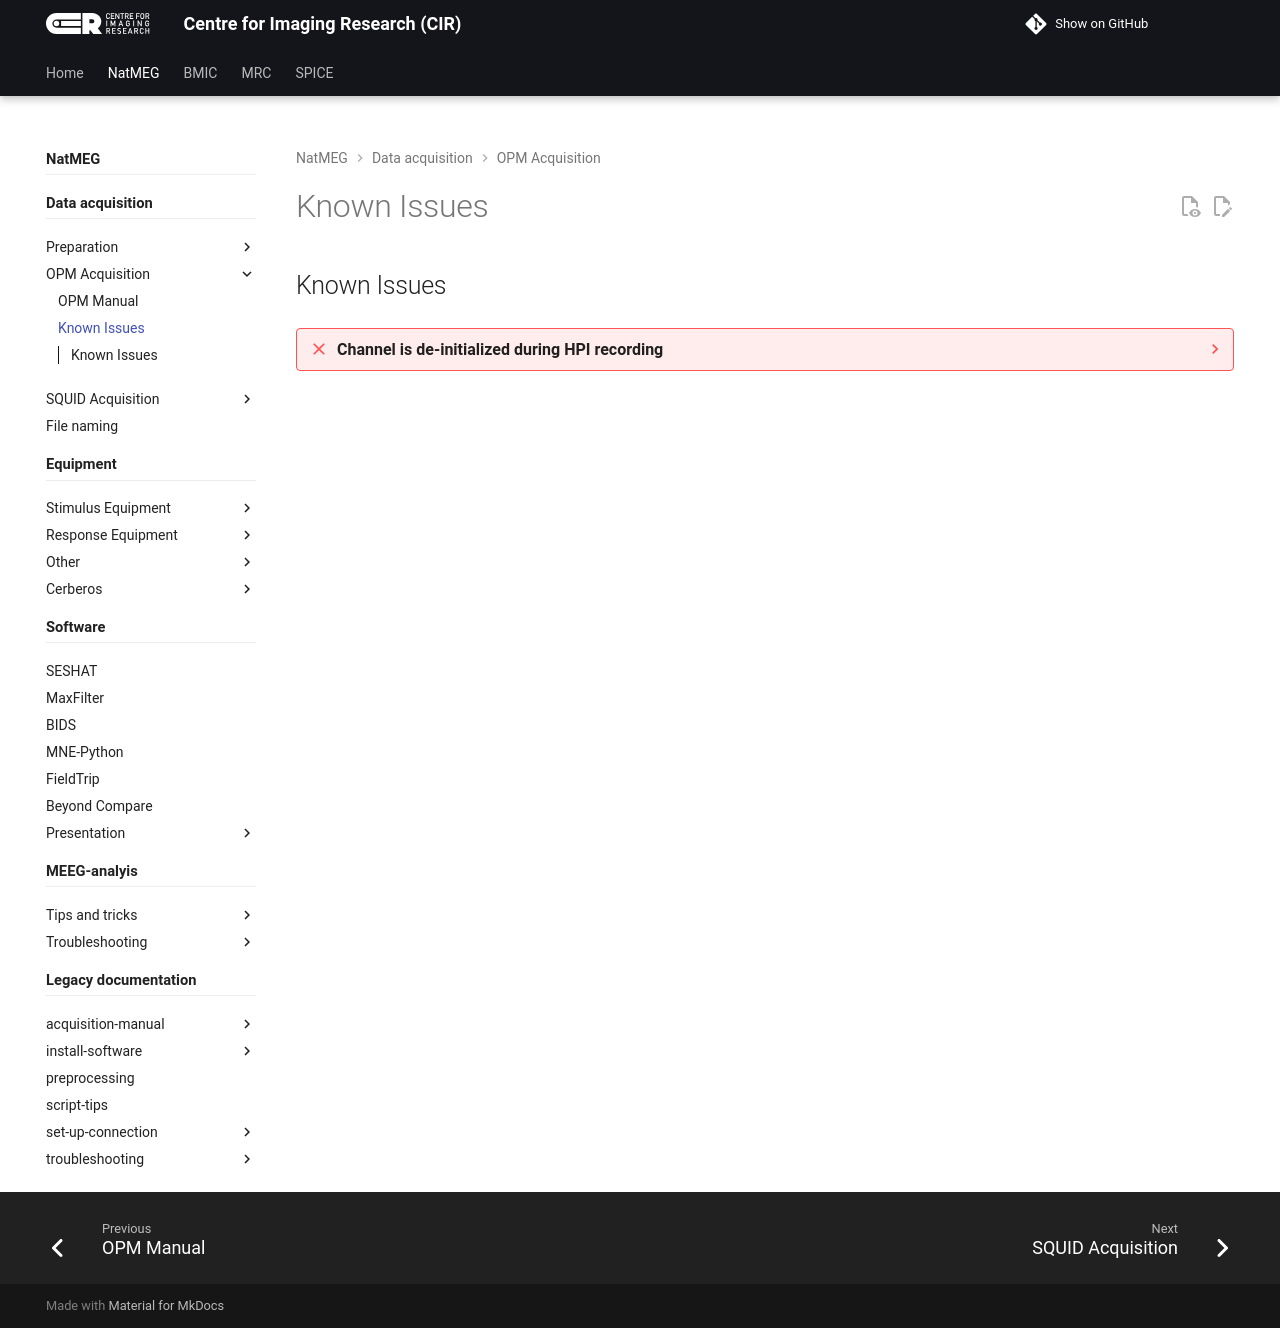

repository: k-CIR/cir-wiki · page: natmeg/opm-acquisition/03_issues/index.html · generator: mkdocs

---
title: Known Issues
---

## Known Issues

??? failure "Channel is de-initialized during HPI recording"
    When recording with the OPM system, you may encounter an issue where a channel is de-initialized during the HPI recording phase.

    !!! success ""
        1. Make sure no other settings has changed, like number of axes to record.
        2. Redo the recording.
